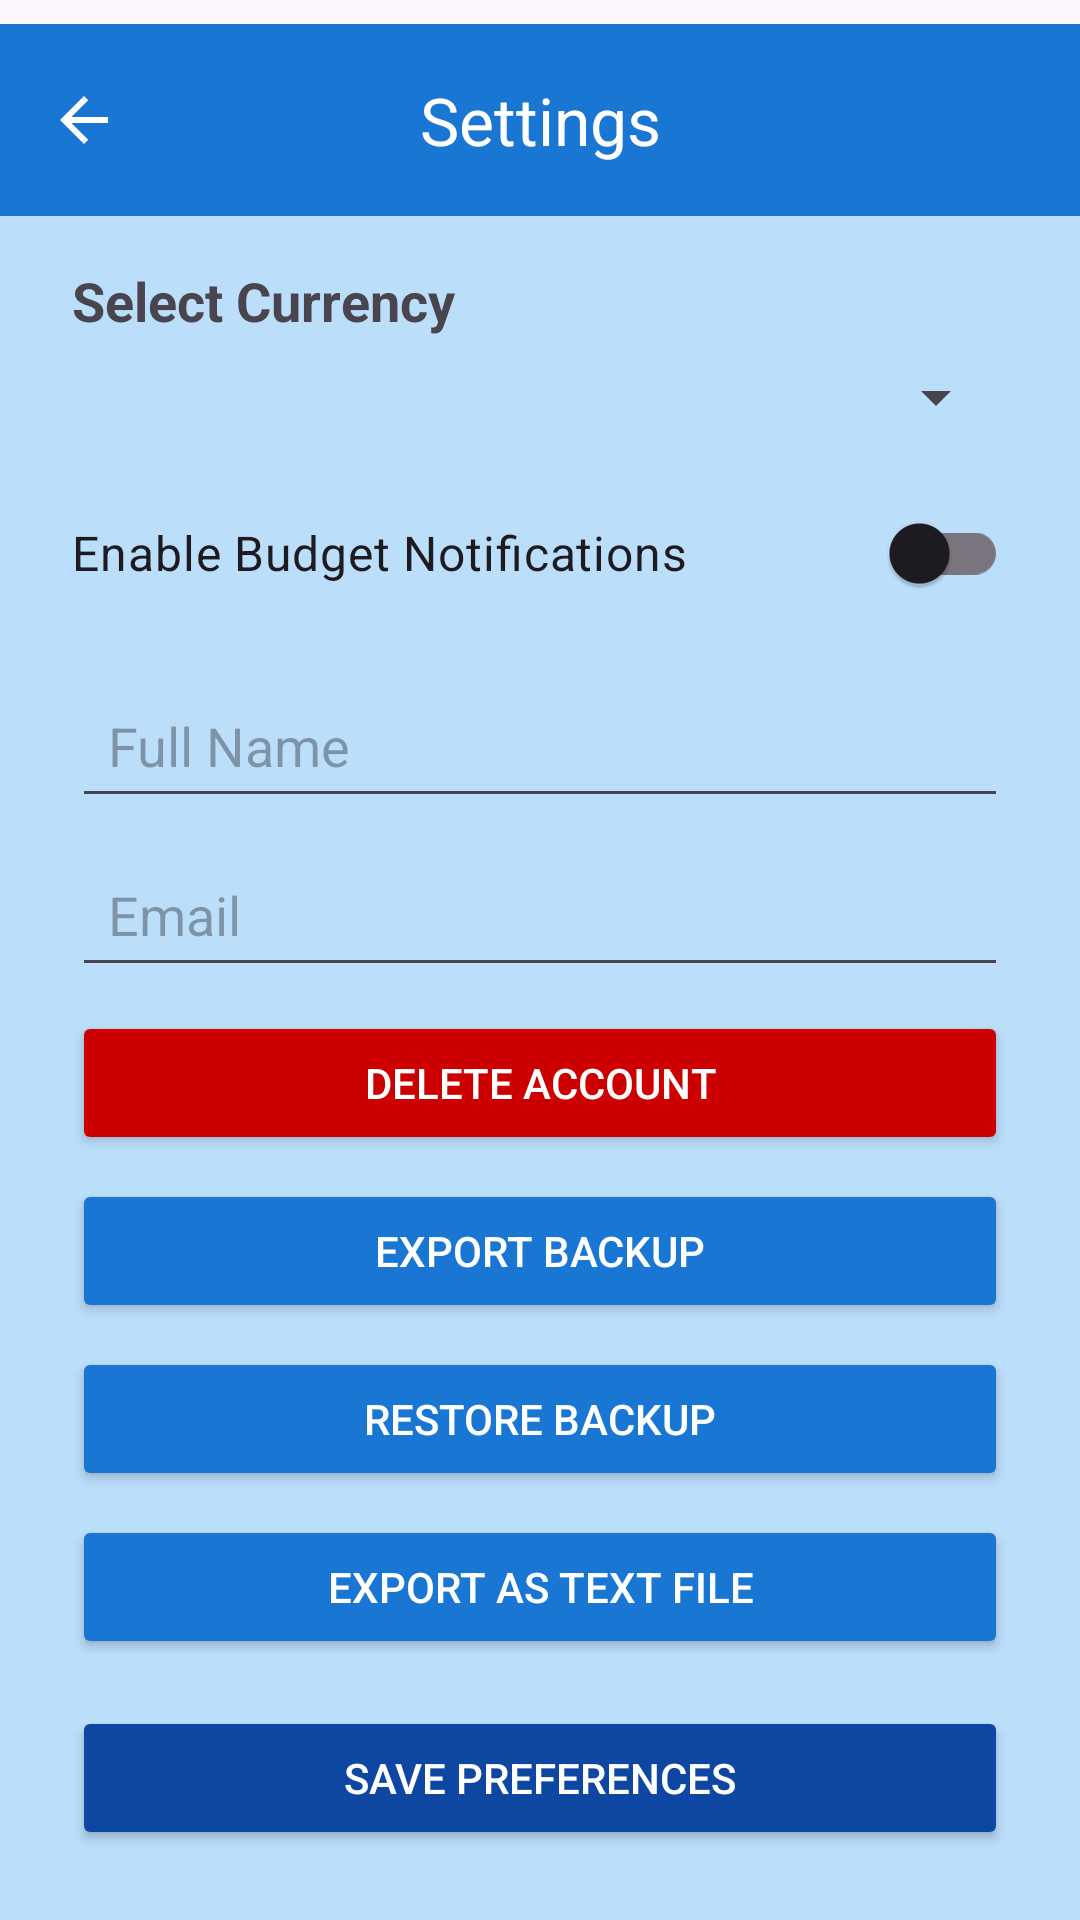

Produce the Android XML layout that renders to this screen, including the resource entries it uses.
<!-- AndroidManifest.xml: application theme Theme.Lab_Exam_3_Personal_Finance_tracker -->
<!-- res/layout/activity_settings.xml -->
<?xml version="1.0" encoding="utf-8"?>
<androidx.constraintlayout.widget.ConstraintLayout
    xmlns:android="http://schemas.android.com/apk/res/android"
    xmlns:app="http://schemas.android.com/apk/res-auto"
    android:layout_width="match_parent"
    android:layout_height="match_parent"
    android:background="@color/lightBlueBackground"
    android:fitsSystemWindows="true">

    <com.google.android.material.appbar.AppBarLayout
        android:id="@+id/appBarLayout"
        android:layout_width="0dp"
        android:layout_height="wrap_content"
        android:theme="@style/ThemeOverlay.MaterialComponents.Dark.ActionBar"
        app:layout_constraintTop_toTopOf="parent"
        app:layout_constraintStart_toStartOf="parent"
        app:layout_constraintEnd_toEndOf="parent">

        <com.google.android.material.appbar.MaterialToolbar
            android:id="@+id/toolbar"
            android:layout_width="match_parent"
            android:layout_height="?attr/actionBarSize"
            android:layout_marginTop="8dp"
            android:background="@color/colorPrimary"
            app:title="Settings"
            app:titleTextColor="@android:color/white"
            app:titleCentered="true"
            app:navigationIcon="?attr/homeAsUpIndicator" />
    </com.google.android.material.appbar.AppBarLayout>

    <TextView
        android:id="@+id/tvCurrencyLabel"
        android:layout_width="0dp"
        android:layout_height="wrap_content"
        android:text="Select Currency"
        android:textSize="18sp"
        android:textStyle="bold"
        android:layout_marginTop="16dp"
        android:layout_marginStart="24dp"
        android:layout_marginEnd="24dp"
        app:layout_constraintTop_toBottomOf="@id/appBarLayout"
        app:layout_constraintStart_toStartOf="parent"
        app:layout_constraintEnd_toEndOf="parent" />

    <Spinner
        android:id="@+id/spinnerCurrency"
        android:layout_width="0dp"
        android:layout_height="wrap_content"
        android:layout_marginTop="8dp"
        android:layout_marginStart="24dp"
        android:layout_marginEnd="24dp"
        app:layout_constraintTop_toBottomOf="@id/tvCurrencyLabel"
        app:layout_constraintStart_toStartOf="parent"
        app:layout_constraintEnd_toEndOf="parent" />

    <androidx.appcompat.widget.SwitchCompat
        android:id="@+id/switchNotifications"
        android:layout_width="0dp"
        android:layout_height="wrap_content"
        android:text="Enable Budget Notifications"
        android:textSize="16sp"
        android:layout_marginTop="16dp"
        android:layout_marginStart="24dp"
        android:layout_marginEnd="24dp"
        android:thumbTint="@color/switch_thumb_color"
        android:trackTint="@color/switch_track_color"
        app:layout_constraintTop_toBottomOf="@id/spinnerCurrency"
        app:layout_constraintStart_toStartOf="parent"
        app:layout_constraintEnd_toEndOf="parent" />

    <EditText
        android:id="@+id/etFullName"
        android:layout_width="0dp"
        android:layout_height="wrap_content"
        android:hint="Full Name"
        android:inputType="textPersonName"
        android:layout_marginTop="16dp"
        android:padding="12dp"
        app:layout_constraintTop_toBottomOf="@id/switchNotifications"
        app:layout_constraintStart_toStartOf="parent"
        app:layout_constraintEnd_toEndOf="parent"
        android:layout_marginStart="24dp"
        android:layout_marginEnd="24dp" />

    <EditText
        android:id="@+id/etEmail"
        android:layout_width="0dp"
        android:layout_height="wrap_content"
        android:hint="Email"
        android:inputType="textEmailAddress"
        android:layout_marginTop="8dp"
        android:padding="12dp"
        app:layout_constraintTop_toBottomOf="@id/etFullName"
        app:layout_constraintStart_toStartOf="parent"
        app:layout_constraintEnd_toEndOf="parent"
        android:layout_marginStart="24dp"
        android:layout_marginEnd="24dp" />

    
    <Button
        android:id="@+id/btnDeleteAccount"
        android:layout_width="0dp"
        android:layout_height="wrap_content"
        android:text="Delete Account"
        android:layout_marginTop="8dp"
        android:backgroundTint="@android:color/holo_red_dark"
        android:textColor="@android:color/white"
        app:layout_constraintTop_toBottomOf="@id/etEmail"
        app:layout_constraintStart_toStartOf="parent"
        app:layout_constraintEnd_toEndOf="parent"
        android:layout_marginStart="24dp"
        android:layout_marginEnd="24dp" />

    
    <Button
        android:id="@+id/btnBackup"
        android:layout_width="0dp"
        android:layout_height="wrap_content"
        android:text="Export Backup"
        android:backgroundTint="@color/colorPrimary"
        android:textColor="@android:color/white"
        android:layout_marginTop="8dp"
        app:layout_constraintTop_toBottomOf="@id/btnDeleteAccount"
        app:layout_constraintStart_toStartOf="parent"
        app:layout_constraintEnd_toEndOf="parent"
        android:layout_marginStart="24dp"
        android:layout_marginEnd="24dp" />

    <Button
        android:id="@+id/btnRestore"
        android:layout_width="0dp"
        android:layout_height="wrap_content"
        android:text="Restore Backup"
        android:backgroundTint="@color/colorPrimary"
        android:textColor="@android:color/white"
        android:layout_marginTop="8dp"
        app:layout_constraintTop_toBottomOf="@id/btnBackup"
        app:layout_constraintStart_toStartOf="parent"
        app:layout_constraintEnd_toEndOf="parent"
        android:layout_marginStart="24dp"
        android:layout_marginEnd="24dp" />

    <Button
        android:id="@+id/btnExportText"
        android:layout_width="0dp"
        android:layout_height="wrap_content"
        android:text="Export as Text File"
        android:backgroundTint="@color/colorPrimary"
        android:textColor="@android:color/white"
        android:layout_marginTop="8dp"
        app:layout_constraintTop_toBottomOf="@id/btnRestore"
        app:layout_constraintStart_toStartOf="parent"
        app:layout_constraintEnd_toEndOf="parent"
        android:layout_marginStart="24dp"
        android:layout_marginEnd="24dp" />

    
    <Button
        android:id="@+id/btnSaveCurrency"
        android:layout_width="0dp"
        android:layout_height="wrap_content"
        android:text="Save Preferences"
        android:backgroundTint="@color/colorPrimaryDark"
        android:textColor="@android:color/white"
        android:layout_marginTop="16dp"
        android:layout_marginBottom="24dp"
        app:layout_constraintTop_toBottomOf="@id/btnExportText"
        app:layout_constraintBottom_toBottomOf="parent"
        app:layout_constraintStart_toStartOf="parent"
        app:layout_constraintEnd_toEndOf="parent"
        android:layout_marginStart="24dp"
        android:layout_marginEnd="24dp" />

</androidx.constraintlayout.widget.ConstraintLayout>
<!-- resources referenced by this layout -->
<resources>
  <color name="colorPrimary">#1976D2</color>
  <color name="colorPrimaryDark">#0D47A1</color>
  <color name="lightBlueBackground">#BBDEFB</color>
  <style name="Theme.Lab_Exam_3_Personal_Finance_tracker" parent="Base.Theme.Lab_Exam_3_Personal_Finance_tracker" />
  <style name="Base.Theme.Lab_Exam_3_Personal_Finance_tracker" parent="Theme.Material3.DayNight.NoActionBar">
  
          
          <item name="android:windowDrawsSystemBarBackgrounds">true</item>
          
          <item name="android:statusBarColor">@color/colorPrimaryDark</item>
  
      </style>
</resources>
